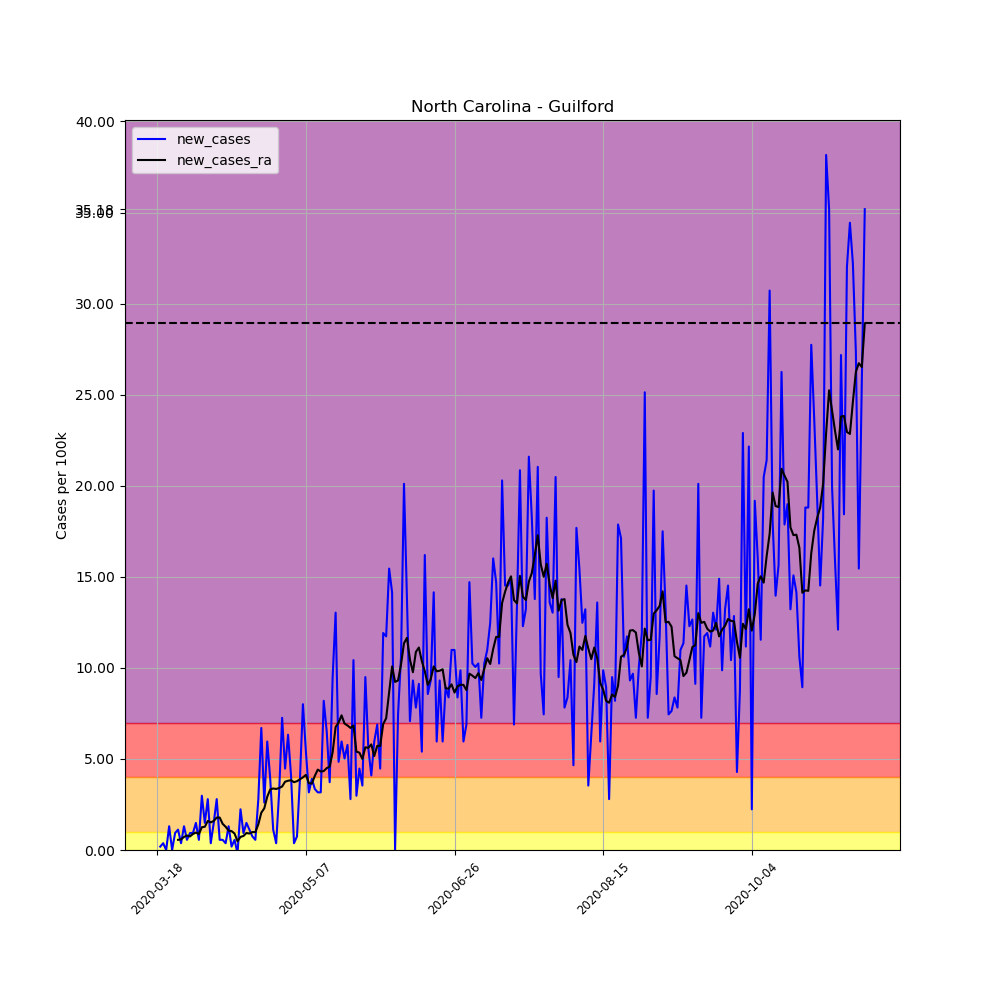

The file beside this chart, header and first rows:
, date, county, state, fips, cases, deaths, COUNTY, STNAME, CTYNAME, POPESTIMATE2019, per_100k, per_100k_ra, new_cases, new_cases_ra
145664, 2020-03-18, Guilford, North Carolina, 37081, 1, 0, 81, North Carolina, Guilford, 537174, 0.1862, , , 
145665, 2020-03-19, Guilford, North Carolina, 37081, 2, 0, 81, North Carolina, Guilford, 537174, 0.3723, , 0.1862, 
145666, 2020-03-20, Guilford, North Carolina, 37081, 4, 0, 81, North Carolina, Guilford, 537174, 0.7446, , 0.3723, 
145667, 2020-03-21, Guilford, North Carolina, 37081, 4, 0, 81, North Carolina, Guilford, 537174, 0.7446, , 0.0, 
145668, 2020-03-22, Guilford, North Carolina, 37081, 11, 0, 81, North Carolina, Guilford, 537174, 2.048, , 1.303, 
145669, 2020-03-23, Guilford, North Carolina, 37081, 11, 0, 81, North Carolina, Guilford, 537174, 2.048, , 0.0, 
145670, 2020-03-24, Guilford, North Carolina, 37081, 16, 0, 81, North Carolina, Guilford, 537174, 2.979, 1.303, 0.9308, 
145671, 2020-03-25, Guilford, North Carolina, 37081, 22, 0, 81, North Carolina, Guilford, 537174, 4.096, 1.862, 1.117, 0.5585
145672, 2020-03-26, Guilford, North Carolina, 37081, 24, 0, 81, North Carolina, Guilford, 537174, 4.468, 2.447, 0.3723, 0.5851
145673, 2020-03-27, Guilford, North Carolina, 37081, 31, 0, 81, North Carolina, Guilford, 537174, 5.771, 3.165, 1.303, 0.718
145674, 2020-03-28, Guilford, North Carolina, 37081, 34, 0, 81, North Carolina, Guilford, 537174, 6.329, 3.963, 0.5585, 0.7978
145675, 2020-03-29, Guilford, North Carolina, 37081, 39, 0, 81, North Carolina, Guilford, 537174, 7.26, 4.707, 0.9308, 0.7446
145676, 2020-03-30, Guilford, North Carolina, 37081, 44, 0, 81, North Carolina, Guilford, 537174, 8.191, 5.585, 0.9308, 0.8776
145677, 2020-03-31, Guilford, North Carolina, 37081, 52, 1, 81, North Carolina, Guilford, 537174, 9.68, 6.542, 1.489, 0.9574
145678, 2020-04-01, Guilford, North Carolina, 37081, 55, 1, 81, North Carolina, Guilford, 537174, 10.24, 7.42, 0.5585, 0.8776
145679, 2020-04-02, Guilford, North Carolina, 37081, 71, 1, 81, North Carolina, Guilford, 537174, 13.22, 8.67, 2.979, 1.25
145680, 2020-04-03, Guilford, North Carolina, 37081, 79, 3, 81, North Carolina, Guilford, 537174, 14.71, 9.946, 1.489, 1.277
145681, 2020-04-04, Guilford, North Carolina, 37081, 94, 4, 81, North Carolina, Guilford, 537174, 17.5, 11.54, 2.792, 1.596
145682, 2020-04-05, Guilford, North Carolina, 37081, 96, 4, 81, North Carolina, Guilford, 537174, 17.87, 13.06, 0.3723, 1.516
145683, 2020-04-06, Guilford, North Carolina, 37081, 104, 4, 81, North Carolina, Guilford, 537174, 19.36, 14.65, 1.489, 1.596
145684, 2020-04-07, Guilford, North Carolina, 37081, 119, 5, 81, North Carolina, Guilford, 537174, 22.15, 16.44, 2.792, 1.782
145685, 2020-04-08, Guilford, North Carolina, 37081, 122, 8, 81, North Carolina, Guilford, 537174, 22.71, 18.22, 0.5585, 1.782
145686, 2020-04-09, Guilford, North Carolina, 37081, 125, 8, 81, North Carolina, Guilford, 537174, 23.27, 19.65, 0.5585, 1.436
145687, 2020-04-10, Guilford, North Carolina, 37081, 127, 9, 81, North Carolina, Guilford, 537174, 23.64, 20.93, 0.3723, 1.277
145688, 2020-04-11, Guilford, North Carolina, 37081, 134, 9, 81, North Carolina, Guilford, 537174, 24.95, 21.99, 1.303, 1.064
145689, 2020-04-12, Guilford, North Carolina, 37081, 135, 9, 81, North Carolina, Guilford, 537174, 25.13, 23.03, 0.1862, 1.037
145690, 2020-04-13, Guilford, North Carolina, 37081, 138, 10, 81, North Carolina, Guilford, 537174, 25.69, 23.93, 0.5585, 0.9042
145691, 2020-04-14, Guilford, North Carolina, 37081, 137, 10, 81, North Carolina, Guilford, 537174, 25.5, 24.41, -0.1862, 0.4787
145692, 2020-04-15, Guilford, North Carolina, 37081, 149, 10, 81, North Carolina, Guilford, 537174, 27.74, 25.13, 2.234, 0.718
145693, 2020-04-16, Guilford, North Carolina, 37081, 154, 10, 81, North Carolina, Guilford, 537174, 28.67, 25.9, 0.9308, 0.7712
145694, 2020-04-17, Guilford, North Carolina, 37081, 162, 12, 81, North Carolina, Guilford, 537174, 30.16, 26.83, 1.489, 0.9308
145695, 2020-04-18, Guilford, North Carolina, 37081, 168, 13, 81, North Carolina, Guilford, 537174, 31.27, 27.74, 1.117, 0.9042
145696, 2020-04-19, Guilford, North Carolina, 37081, 172, 13, 81, North Carolina, Guilford, 537174, 32.02, 28.72, 0.7446, 0.984
145697, 2020-04-20, Guilford, North Carolina, 37081, 175, 13, 81, North Carolina, Guilford, 537174, 32.58, 29.71, 0.5585, 0.984
145698, 2020-04-21, Guilford, North Carolina, 37081, 190, 14, 81, North Carolina, Guilford, 537174, 35.37, 31.12, 2.792, 1.409
145699, 2020-04-22, Guilford, North Carolina, 37081, 226, 14, 81, North Carolina, Guilford, 537174, 42.07, 33.16, 6.702, 2.048
145700, 2020-04-23, Guilford, North Carolina, 37081, 240, 15, 81, North Carolina, Guilford, 537174, 44.68, 35.45, 2.606, 2.287
145701, 2020-04-24, Guilford, North Carolina, 37081, 272, 16, 81, North Carolina, Guilford, 537174, 50.64, 38.38, 5.957, 2.925
145702, 2020-04-25, Guilford, North Carolina, 37081, 293, 19, 81, North Carolina, Guilford, 537174, 54.54, 41.7, 3.909, 3.324
145703, 2020-04-26, Guilford, North Carolina, 37081, 299, 19, 81, North Carolina, Guilford, 537174, 55.66, 45.08, 1.117, 3.377
145704, 2020-04-27, Guilford, North Carolina, 37081, 301, 23, 81, North Carolina, Guilford, 537174, 56.03, 48.43, 0.3723, 3.351
145705, 2020-04-28, Guilford, North Carolina, 37081, 318, 23, 81, North Carolina, Guilford, 537174, 59.2, 51.83, 3.165, 3.404
145706, 2020-04-29, Guilford, North Carolina, 37081, 357, 23, 81, North Carolina, Guilford, 537174, 66.46, 55.32, 7.26, 3.484
145707, 2020-04-30, Guilford, North Carolina, 37081, 381, 26, 81, North Carolina, Guilford, 537174, 70.93, 59.07, 4.468, 3.75
145708, 2020-05-01, Guilford, North Carolina, 37081, 415, 30, 81, North Carolina, Guilford, 537174, 77.26, 62.87, 6.329, 3.803
145709, 2020-05-02, Guilford, North Carolina, 37081, 437, 31, 81, North Carolina, Guilford, 537174, 81.35, 66.7, 4.096, 3.83
145710, 2020-05-03, Guilford, North Carolina, 37081, 439, 31, 81, North Carolina, Guilford, 537174, 81.72, 70.42, 0.3723, 3.723
145711, 2020-05-04, Guilford, North Carolina, 37081, 443, 31, 81, North Carolina, Guilford, 537174, 82.47, 74.2, 0.7446, 3.776
145712, 2020-05-05, Guilford, North Carolina, 37081, 464, 33, 81, North Carolina, Guilford, 537174, 86.38, 78.08, 3.909, 3.883
145713, 2020-05-06, Guilford, North Carolina, 37081, 507, 35, 81, North Carolina, Guilford, 537174, 94.38, 82.07, 8.005, 3.989
145714, 2020-05-07, Guilford, North Carolina, 37081, 536, 35, 81, North Carolina, Guilford, 537174, 99.78, 86.19, 5.399, 4.122
145715, 2020-05-08, Guilford, North Carolina, 37081, 553, 38, 81, North Carolina, Guilford, 537174, 102.9, 89.86, 3.165, 3.67
145716, 2020-05-09, Guilford, North Carolina, 37081, 574, 38, 81, North Carolina, Guilford, 537174, 106.9, 93.51, 3.909, 3.643
145717, 2020-05-10, Guilford, North Carolina, 37081, 592, 38, 81, North Carolina, Guilford, 537174, 110.2, 97.57, 3.351, 4.069
145718, 2020-05-11, Guilford, North Carolina, 37081, 609, 38, 81, North Carolina, Guilford, 537174, 113.4, 102, 3.165, 4.415
145719, 2020-05-12, Guilford, North Carolina, 37081, 626, 42, 81, North Carolina, Guilford, 537174, 116.5, 106.3, 3.165, 4.308
145720, 2020-05-13, Guilford, North Carolina, 37081, 670, 44, 81, North Carolina, Guilford, 537174, 124.7, 110.6, 8.191, 4.335
145721, 2020-05-14, Guilford, North Carolina, 37081, 705, 45, 81, North Carolina, Guilford, 537174, 131.2, 115.1, 6.516, 4.494
145722, 2020-05-15, Guilford, North Carolina, 37081, 725, 46, 81, North Carolina, Guilford, 537174, 135, 119.7, 3.723, 4.574
145723, 2020-05-16, Guilford, North Carolina, 37081, 776, 47, 81, North Carolina, Guilford, 537174, 144.5, 125.1, 9.494, 5.372
... 179 more rows
